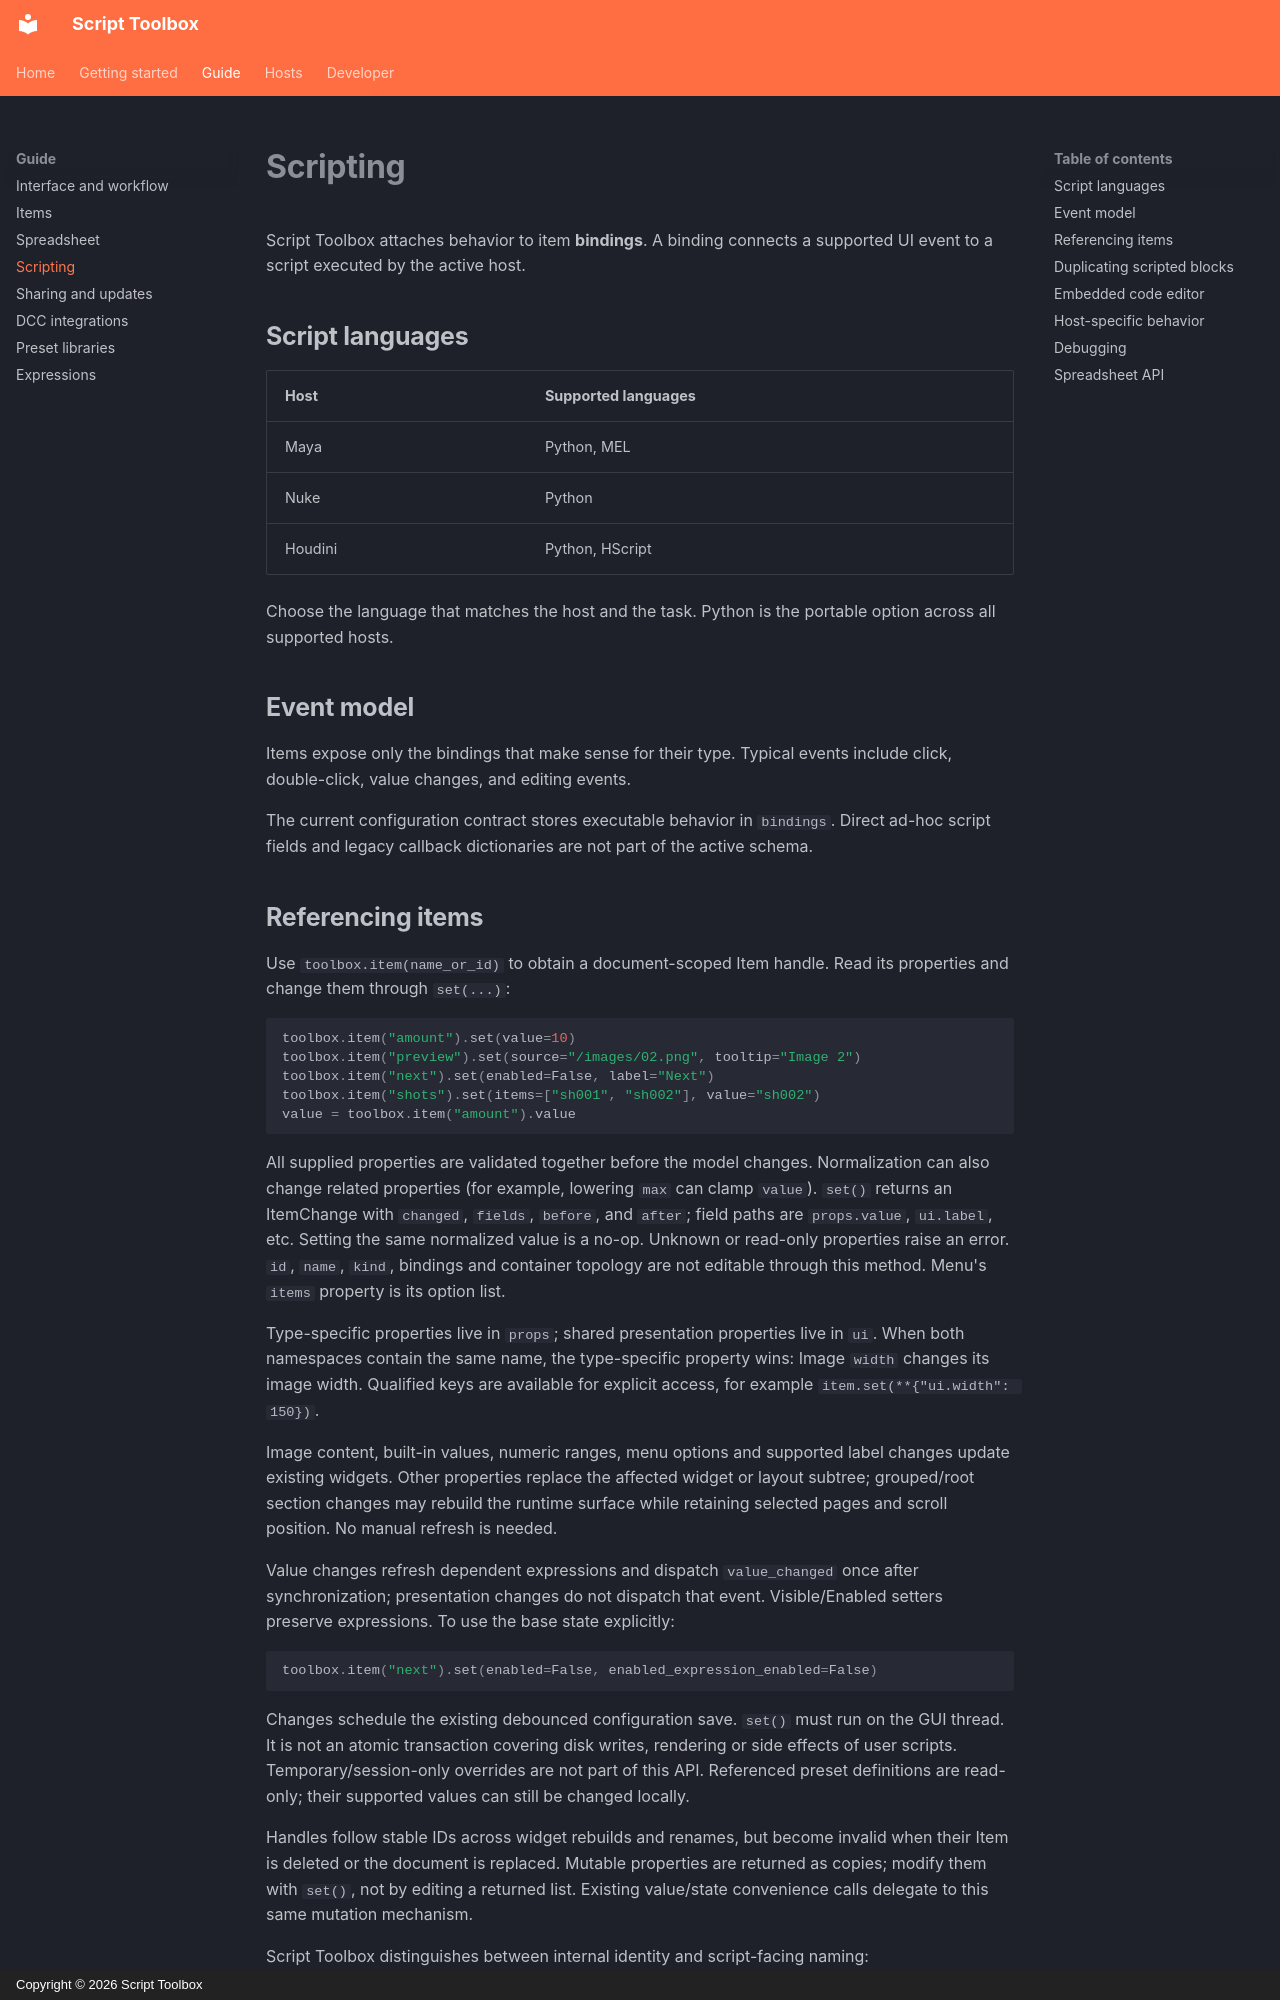

repository: RomanKrike/script-toolbox · page: guide/scripting/index.html · generator: mkdocs · copyright: Copyright © 2026 Script Toolbox

# Scripting

Script Toolbox attaches behavior to item **bindings**. A binding connects a supported UI event to a script executed by the active host.

## Script languages

| Host | Supported languages |
| --- | --- |
| Maya | Python, MEL |
| Nuke | Python |
| Houdini | Python, HScript |

Choose the language that matches the host and the task. Python is the portable option across all supported hosts.

## Event model

Items expose only the bindings that make sense for their type. Typical events include click, double-click, value changes, and editing events.

The current configuration contract stores executable behavior in `bindings`. Direct ad-hoc script fields and legacy callback dictionaries are not part of the active schema.
